Labelled photos from "datasets", an image-classification folder in thulasirahul/stenosis-detection-cnn. The possible labels are: mild, moderate, normal, severe.

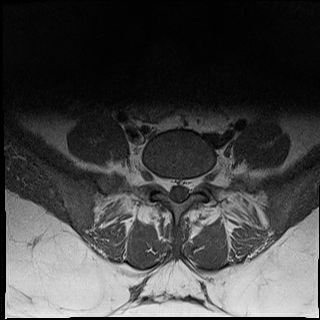
Label: moderate

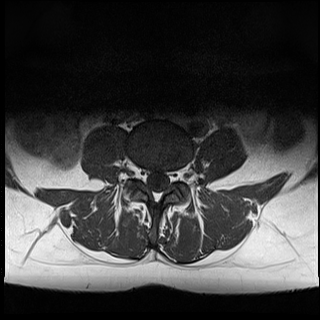
Label: normal

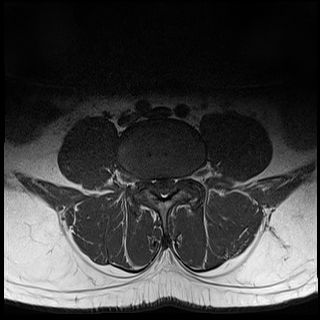
Label: severe

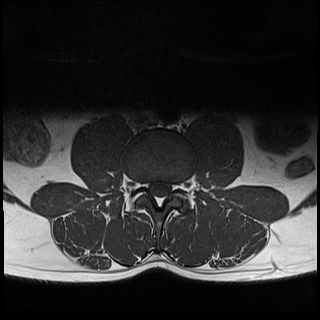
Label: mild

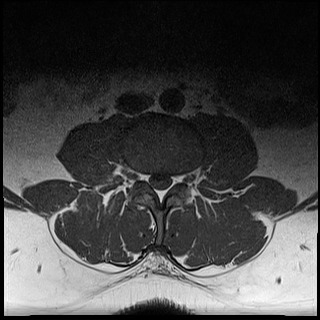
Label: moderate

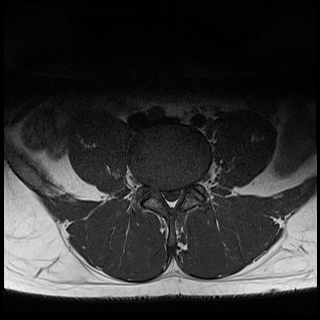
Label: normal
